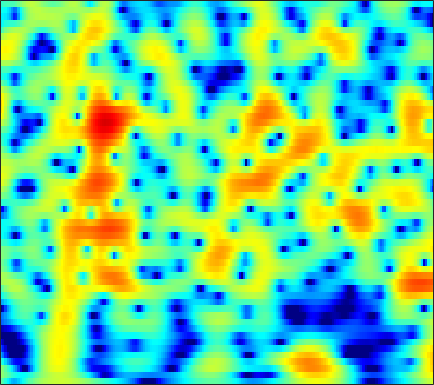

The data file committed next to this chart (first rows):
-0.97422, -2.0123, -3.5102, -5.0737, -6.1859, -7.3221, -7.7338, -7.4931, -6.6533, -5.5492, -4.4189, -3.6161, -2.6411, -1.7773, -1.1997, -0.51679, 0.078449, 0.472, 0.93479, 1.3301, 1.6652, 1.8807, 2.1237, 2.3208
0.8709, 0.1988, -0.6978, -1.573, -2.201, -2.978, -3.661, -4.092, -4.527, -4.765, -4.775, -4.625, -4.229, -3.647, -3.124, -2.363, -1.578, -0.9979, -0.2614, 0.4129, 1.01, 1.404, 1.852, 2.21
0.8441, -0.09076, -1.412, -2.824, -3.957, -5.595, -7.447, -9.062, -11.74, -15.59, -22.69, -28.96, -18.04, -12.36, -9.51, -6.612, -4.345, -2.916, -1.294, 0.06035, 1.187, 1.895, 2.673, 3.271
-2.896, -4.294, -6.265, -8.332, -9.901, -11.87, -13.45, -14.18, -14.46, -14.05, -13.15, -12.24, -10.76, -9.045, -7.664, -5.804, -4.026, -2.773, -1.241, 0.1267, 1.323, 2.103, 2.98, 3.671
-8.071, -10.01, -12.9, -16.21, -19.02, -23.17, -26.89, -27.23, -24.3, -20.81, -17.64, -15.45, -12.76, -10.31, -8.591, -6.441, -4.461, -3.095, -1.442, 0.01544, 1.282, 2.107, 3.042, 3.788
-11.53, -13.36, -15.96, -18.75, -21, -24.46, -28.96, -32.38, -30.07, -24.48, -20.02, -17.23, -13.87, -10.9, -8.919, -6.59, -4.545, -3.166, -1.506, -0.04239, 1.229, 2.057, 2.998, 3.751
-15.39, -17.04, -19.03, -20.51, -21.13, -21.19, -20.47, -19.55, -18, -16.17, -14.13, -12.6, -10.59, -8.635, -7.194, -5.349, -3.636, -2.456, -1.02, 0.2578, 1.382, 2.122, 2.97, 3.661
-19.14, -20.91, -24.17, -28.66, -29.75, -25.24, -20.74, -18.13, -15.35, -13.09, -11.14, -9.75, -7.978, -6.347, -5.232, -3.866, -2.598, -1.701, -0.574, 0.4669, 1.412, 2.056, 2.822, 3.468
-17.63, -16.68, -15.77, -14.88, -14.16, -13.12, -11.93, -10.95, -9.632, -8.317, -7.126, -6.339, -5.392, -4.509, -3.887, -3.12, -2.399, -1.857, -1.102, -0.2944, 0.5622, 1.22, 2.084, 2.895
-10.69, -10.21, -9.436, -8.584, -7.94, -7.075, -6.205, -5.594, -4.884, -4.248, -3.671, -3.342, -3.126, -3.194, -3.407, -3.882, -4.534, -5.05, -5.412, -4.889, -3.417, -2.002, -0.1049, 1.573
-10.06, -9.599, -8.502, -7.217, -6.295, -5.125, -4.038, -3.338, -2.58, -2.079, -1.793, -1.69, -1.772, -2.203, -2.804, -4.042, -5.963, -8.063, -11.72, -12.34, -7.907, -4.848, -1.703, 0.6391
-23.28, -16.58, -11.77, -8.73, -7.051, -5.277, -3.917, -3.127, -2.25, -1.607, -1.276, -1.183, -1.175, -1.284, -1.466, -1.829, -2.22, -2.441, -2.525, -2.273, -1.657, -0.9957, 0.03617, 1.122
-8.103, -7.579, -6.505, -5.33, -4.433, -3.276, -2.338, -1.803, -1.266, -0.8528, -0.5674, -0.4951, -0.5576, -0.7078, -0.8544, -1.086, -1.307, -1.426, -1.496, -1.424, -1.159, -0.8266, -0.2262, 0.5031
-4.427, -3.582, -2.531, -1.606, -0.9933, -0.316, 0.1846, 0.497, 0.7014, 0.663, 0.5574, 0.4129, 0.05058, -0.5058, -0.9776, -1.635, -2.348, -2.906, -3.626, -4.185, -4.412, -4.249, -3.516, -2.294
-1.997, -0.8917, 0.2052, 1.031, 1.49, 1.836, 1.963, 2, 1.939, 1.58, 0.9351, 0.3678, -0.5115, -1.646, -2.65, -4.126, -5.697, -6.944, -8.735, -11.16, -15.38, -21.07, -16.4, -8.982
1.091, 1.419, 1.737, 1.904, 1.935, 1.894, 1.753, 1.475, 1.025, 0.5305, -0.3255, -1.227, -2.698, -4.575, -6.494, -9.878, -14.15, -16.58, -15.5, -13.11, -11.3, -10.03, -7.889, -5.276
1.642, 1.428, 1.075, 0.5779, 0.1247, -0.4228, -0.9033, -1.311, -1.87, -2.202, -2.433, -2.873, -3.771, -4.927, -6.032, -7.826, -9.671, -10.32, -9.513, -7.786, -5.832, -4.415, -2.677, -1.022
0.1979, -0.3222, -1.265, -2.613, -3.947, -6.211, -8.593, -9.451, -8.915, -7.523, -5.815, -4.787, -4.057, -3.685, -3.493, -3.416, -3.348, -3.18, -2.825, -2.294, -1.532, -0.8947, 0.01081, 0.9755
-0.5658, -0.9839, -2.003, -3.456, -4.979, -7.712, -10.6, -12.24, -11.43, -7.961, -5.707, -4.496, -3.123, -2.244, -1.828, -1.442, -1.162, -1.047, -0.9765, -0.8569, -0.6997, -0.5233, -0.09975, 0.5339
0.1495, -0.04851, -0.552, -1.171, -1.64, -2.268, -2.927, -2.901, -2.821, -2.489, -1.727, -1.34, -0.8252, -0.3609, -0.1744, -0.06628, -0.1838, -0.4536, -1.013, -1.844, -3.014, -3.96, -4.874, -4.521
-0.05307, -0.2291, -0.4658, -0.8417, -1.092, -1.38, -1.674, -1.643, -1.313, -1.137, -0.8024, -0.3834, -0.04583, 0.2041, 0.3358, 0.3028, -0.01125, -0.4144, -1.248, -2.639, -4.674, -6.947, -11.27, -11.82
-2.329, -2.546, -2.954, -3.654, -4.307, -5.025, -5.263, -5.524, -5.067, -3.934, -3.102, -2.351, -1.488, -0.9582, -0.6796, -0.5383, -0.5908, -0.7367, -1.116, -1.541, -1.931, -2.154, -2.107, -1.527
-4.386, -4.57, -5.417, -6.758, -8.454, -11.92, -17.84, -20.79, -13.57, -8.812, -5.571, -4.178, -2.78, -1.882, -1.54, -1.382, -1.485, -1.729, -2.108, -2.353, -2.386, -2.094, -1.336, -0.2896
-4.255, -4.324, -4.734, -5.41, -6.064, -7.414, -7.645, -7.876, -6.915, -5.056, -3.582, -2.525, -1.648, -1.157, -1.081, -1.375, -2.237, -3.267, -5.214, -8.008, -9.965, -8.798, -5.359, -2.234
-4.511, -4.549, -4.353, -4.229, -3.946, -3.696, -3.115, -2.648, -2.197, -1.323, -0.7856, -0.3853, 0.05182, 0.1539, 0.06617, -0.3632, -1.25, -2.185, -4.019, -6.177, -7.594, -6.835, -4.275, -1.725
-9.445, -9.487, -8.068, -6.246, -5.026, -3.373, -2.509, -1.745, -0.7632, -0.2821, 0.3517, 0.6242, 0.9612, 1.153, 1.211, 1.141, 0.976, 0.7552, 0.4548, 0.2365, 0.1653, 0.2937, 0.6115, 1.026
-14.61, -14.58, -10.15, -6.767, -4.973, -3.377, -2.087, -1.517, -0.8078, -0.2994, 0.1192, 0.4615, 0.7632, 1.123, 1.353, 1.659, 1.945, 2.125, 2.379, 2.545, 2.705, 2.757, 2.725, 2.517
-2.981, -3.246, -3.251, -3.021, -2.797, -2.662, -2.562, -2.442, -2.804, -2.677, -2.783, -2.679, -2.36, -1.908, -1.441, -0.685, 0.1026, 0.7342, 1.491, 2.161, 2.695, 2.974, 3.184, 3.143
0.2873, -0.1587, -0.8328, -1.593, -2.301, -3.3, -4.748, -5.741, -7.473, -8.836, -9.886, -10.36, -10.06, -9.314, -8.277, -6.473, -4.546, -3.074, -1.377, 0.08508, 1.222, 1.901, 2.585, 3.028
2.027, 1.471, 0.5183, -0.7112, -1.915, -3.741, -6.697, -9.033, -13.9, -21.84, -26.35, -23.35, -22.68, -25.9, -22.86, -14.71, -9.425, -6.507, -3.644, -1.454, 0.1315, 1.083, 2.029, 2.716
3.595, 3.122, 2.249, 1.13, 0.07703, -1.689, -3.741, -5.781, -8.407, -11.23, -13.24, -13.52, -13.78, -13.21, -12.03, -9.414, -6.588, -4.686, -2.57, -0.9108, 0.3526, 1.083, 1.788, 2.277
4.124, 3.844, 3.34, 2.621, 2.007, 0.9542, -0.02013, -1.027, -1.966, -3.066, -3.654, -4.051, -4.14, -3.921, -3.521, -2.812, -1.938, -1.331, -0.5509, 0.009389, 0.4094, 0.5357, 0.577, 0.4496
3.318, 3.263, 3.103, 2.752, 2.471, 1.952, 1.505, 1.101, 0.6609, 0.246, 0.03422, -0.1646, -0.1802, -0.1367, -0.03863, 0.1017, 0.2362, 0.2652, 0.221, -0.05227, -0.5398, -1.121, -2.107, -3.362
2.383, 2.439, 2.335, 2.131, 1.9, 1.669, 1.327, 1.277, 1.028, 1.064, 1.06, 1.158, 1.275, 1.413, 1.484, 1.536, 1.454, 1.322, 0.9208, 0.2835, -0.7726, -1.855, -3.941, -7.074
1.629, 1.463, 0.9929, 0.4442, -0.06644, -0.5842, -0.9909, -1.062, -0.8151, -0.385, 0.1367, 0.6303, 1.144, 1.619, 1.905, 2.188, 2.324, 2.311, 2.103, 1.651, 0.9287, 0.1475, -1.186, -2.878
0.01734, -0.6458, -1.781, -3.473, -4.959, -7.453, -8.915, -9.139, -7.044, -5.248, -3.33, -2.33, -1.084, -0.1119, 0.5197, 1.195, 1.745, 2.021, 2.303, 2.384, 2.341, 2.205, 1.929, 1.605
-2.313, -2.966, -4.257, -6.369, -8.428, -13.02, -17.27, -16.75, -13.02, -9.458, -7.541, -6.291, -4.898, -3.665, -2.83, -1.805, -0.8755, -0.2322, 0.5376, 1.226, 1.783, 2.168, 2.576, 2.916
-3.164, -3.171, -3.879, -4.961, -5.988, -7.601, -8.685, -9.651, -10.22, -10.59, -10.88, -10.64, -9.947, -8.716, -7.647, -6.157, -4.785, -3.74, -2.486, -1.225, -0.0612, 0.7748, 1.794, 2.675
-0.7714, -0.9846, -1.631, -2.602, -3.58, -4.921, -6.55, -8.22, -10.16, -13.91, -18.14, -23.41, -21.6, -16.09, -13.47, -11.12, -9.555, -8.496, -6.975, -5.108, -3.04, -1.543, 0.312, 1.892
2.674, 1.911, 0.794, -0.5523, -1.797, -3.332, -5.139, -6.87, -8.566, -11.16, -13.35, -14.55, -14.9, -14.01, -13.46, -13.47, -14.99, -17.73, -19.37, -12.51, -7.048, -4.191, -1.19, 1.023
4.729, 3.615, 1.977, 0.1035, -1.535, -3.551, -6.086, -6.971, -8.742, -9.338, -9.385, -9.48, -9.352, -9.298, -9.316, -9.724, -10.46, -10.88, -10.41, -8.129, -5.238, -3.288, -0.9988, 0.8255
5.581, 4.325, 2.345, -0.1109, -2.22, -5.885, -11.38, -16.22, -18.15, -12.4, -9.39, -7.84, -6.462, -5.589, -5.142, -4.707, -4.347, -4.013, -3.529, -2.872, -1.976, -1.286, -0.3418, 0.6038
5.841, 4.704, 2.975, 0.9428, -0.7004, -3.345, -6.197, -7.263, -8.098, -7.279, -5.565, -4.486, -3.344, -2.439, -1.959, -1.466, -1.157, -1.052, -0.9972, -1.122, -1.386, -1.62, -1.952, -1.993
5.083, 4.241, 2.961, 1.662, 0.6991, -0.6236, -1.538, -2.064, -2.372, -2.217, -1.734, -1.377, -0.7537, -0.2176, 0.1139, 0.3956, 0.4649, 0.3388, -0.06671, -0.8439, -2.23, -3.822, -7.117, -12.91
2.752, 2.056, 1.012, -0.134, -1.039, -2.034, -2.549, -2.984, -2.695, -2.066, -1.46, -0.8653, -0.1604, 0.4191, 0.774, 1.072, 1.167, 1.105, 0.7528, 0.09968, -0.8743, -1.857, -3.401, -4.629
-0.9369, -1.504, -2.58, -4.256, -6.042, -8.56, -11, -10.52, -8.234, -5.793, -3.792, -2.587, -1.403, -0.496, 0.003114, 0.4951, 0.8053, 0.9325, 0.9718, 0.8826, 0.7214, 0.6162, 0.5061, 0.5885
-3.72, -3.653, -4.3, -5.751, -7.419, -10.44, -13.5, -13.36, -9.955, -6.889, -4.767, -3.684, -2.528, -1.702, -1.239, -0.7451, -0.3611, -0.1362, 0.1582, 0.4322, 0.6862, 0.8901, 1.229, 1.626
-2.585, -2.157, -2.104, -2.456, -2.813, -3.472, -4.03, -4.005, -3.819, -3.535, -3.194, -2.975, -2.78, -2.681, -2.599, -2.467, -2.254, -2.028, -1.659, -1.209, -0.7073, -0.3202, 0.2656, 0.8976
1.316, 1.513, 1.593, 1.481, 1.338, 0.9357, 0.4088, 0.1368, -0.4053, -1.153, -2.015, -2.712, -3.815, -4.973, -5.716, -6.317, -6.255, -5.904, -5.231, -4.507, -3.76, -3.241, -2.499, -1.645
4.203, 4.236, 4.216, 4.065, 3.812, 3.351, 2.757, 2.173, 1.124, -0.2166, -1.961, -3.572, -6.431, -10.35, -14.47, -19.72, -16.2, -13.21, -10.89, -9.603, -8.917, -8.66, -8.522, -8.006
4.813, 4.888, 4.893, 4.769, 4.551, 4.162, 3.584, 2.906, 1.771, 0.3606, -1.399, -3.098, -5.801, -9.077, -11.64, -14.28, -14.77, -14.4, -14, -13.73, -14, -14.68, -17.17, -26.07
3.746, 4.018, 4.26, 4.36, 4.367, 4.185, 3.753, 3.288, 2.52, 1.461, 0.107, -1.115, -2.956, -4.996, -6.681, -9.067, -11.79, -14.24, -17.82, -19.47, -17.26, -15.44, -13.6, -11.98
1.212, 1.882, 2.621, 3.14, 3.397, 3.512, 3.428, 3.292, 2.948, 2.392, 1.589, 0.8686, -0.2897, -1.714, -2.956, -4.95, -7.402, -9.605, -12.96, -14.25, -12.11, -10.07, -7.671, -5.739
-2.851, -1.536, -0.2697, 0.5665, 0.9289, 1.302, 1.586, 1.722, 1.764, 1.767, 1.692, 1.543, 1.178, 0.6207, 0.09798, -0.7225, -1.606, -2.226, -2.845, -3.084, -2.842, -2.427, -1.722, -0.9631
-5.411, -4.385, -3.524, -3.143, -3.048, -3.019, -2.879, -2.628, -1.935, -1.059, -0.1923, 0.3279, 0.835, 1.14, 1.229, 1.234, 1.132, 1.03, 0.9393, 0.8931, 0.9484, 1.057, 1.224, 1.401
-5.372, -5.239, -5.487, -6.399, -7.56, -10.2, -13.43, -12.68, -8.452, -5.02, -2.613, -1.28, 0.02707, 0.9218, 1.381, 1.776, 1.994, 2.074, 2.102, 2.103, 2.077, 2.056, 2.043, 2.019
-4.28, -4.312, -4.722, -5.635, -6.7, -8.694, -10.37, -9.944, -7.17, -4.337, -2.122, -0.8271, 0.4255, 1.264, 1.693, 2.027, 2.168, 2.178, 2.08, 1.925, 1.738, 1.589, 1.424, 1.305
-2.854, -2.525, -2.25, -2.147, -2.178, -2.171, -1.987, -1.596, -0.8786, -0.01802, 0.8118, 1.333, 1.868, 2.166, 2.236, 2.146, 1.86, 1.544, 1.042, 0.4566, -0.1109, -0.4932, -0.939, -1.236
